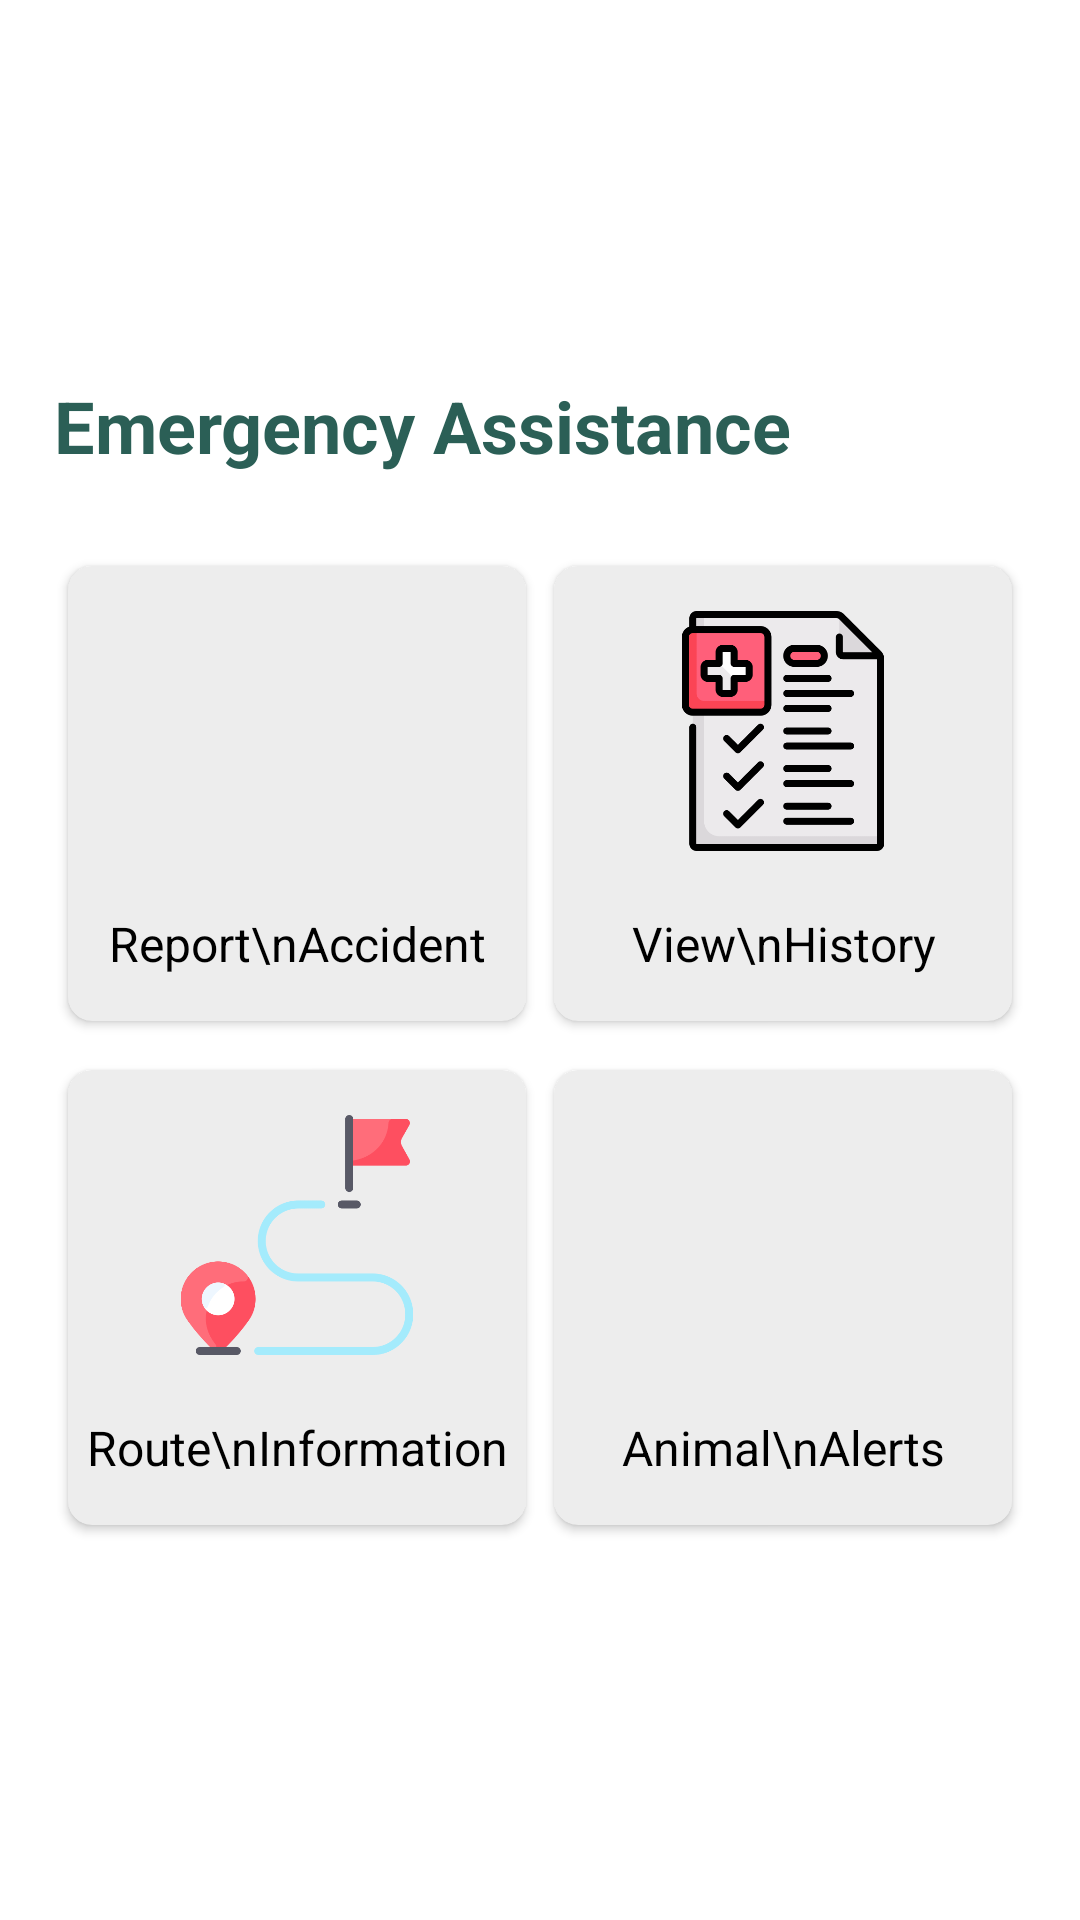

Layout XML and referenced resources for this Android screen:
<!-- AndroidManifest.xml: application theme Theme.ClearPathAI -->
<!-- res/layout/fragment_dashboard.xml -->
<?xml version="1.0" encoding="utf-8"?>
<LinearLayout xmlns:android="http://schemas.android.com/apk/res/android"
    xmlns:tools="http://schemas.android.com/tools"
    android:layout_width="match_parent"
    android:layout_height="match_parent"
    tools:context=".ui.DashboardFragment">

    <LinearLayout
        android:layout_width="match_parent"
        android:layout_height="match_parent"
        android:orientation="vertical"
        android:gravity="center"
        android:padding="18dp">

        <TextView
            android:layout_width="match_parent"
            android:layout_height="wrap_content"
            android:text="Emergency Assistance"
            android:textSize="24dp"
            android:textStyle="bold"
            android:textColor="@color/green"
            android:layout_marginBottom="20dp" />


        <LinearLayout
            android:layout_width="match_parent"
            android:layout_height="wrap_content"
            android:orientation="horizontal"
            android:layout_marginTop="5dp"
            android:weightSum="2">

            

            <androidx.cardview.widget.CardView
                xmlns:app="http://schemas.android.com/apk/res-auto"
                android:id="@+id/card_report"
                android:layout_width="match_parent"
                android:layout_height="wrap_content"
                app:cardBackgroundColor="@color/cardBg"
                android:layout_weight="1"
                android:padding="16dp"
                android:clickable="true"
                app:cardCornerRadius="8dp"
                app:cardUseCompatPadding="true">

                <LinearLayout
                    android:layout_width="match_parent"
                    android:layout_height="wrap_content"
                    android:orientation="vertical"
                    android:layout_marginBottom="10dp"
                    android:padding="5dp">

                    <ImageView
                        android:layout_width="100dp"
                        android:layout_height="100dp"
                        android:layout_gravity="center"
                        android:scaleType="fitCenter"
                        android:padding="10dp"
                        android:src="@drawable/accident"/>

                    <TextView
                        android:layout_width="match_parent"
                        android:layout_height="wrap_content"
                        android:text="Report\nAccident"
                        android:textColor="@color/black"
                        android:layout_marginTop="10dp"
                        android:gravity="center"
                        android:textSize="16dp"/>
                </LinearLayout>

            </androidx.cardview.widget.CardView>

            

            <androidx.cardview.widget.CardView
                xmlns:app="http://schemas.android.com/apk/res-auto"
                android:id="@+id/card_history"
                android:layout_width="match_parent"
                android:layout_height="wrap_content"
                android:layout_weight="1"
                app:cardBackgroundColor="@color/cardBg"
                android:padding="16dp"
                android:clickable="true"
                app:cardCornerRadius="8dp"
                app:cardUseCompatPadding="true">

                <LinearLayout
                    android:layout_width="match_parent"
                    android:layout_height="wrap_content"
                    android:orientation="vertical"
                    android:layout_marginBottom="10dp"
                    android:padding="5dp">

                    <ImageView
                        android:layout_width="100dp"
                        android:layout_height="100dp"
                        android:layout_gravity="center"
                        android:scaleType="fitCenter"
                        android:padding="10dp"
                        android:src="@drawable/report"/>

                    <TextView
                        android:layout_width="match_parent"
                        android:layout_height="wrap_content"
                        android:text="View\nHistory"
                        android:textColor="@color/black"
                        android:gravity="center"
                        android:layout_marginTop="10dp"
                        android:textSize="16dp"/>
                </LinearLayout>

            </androidx.cardview.widget.CardView>
        </LinearLayout>

        <LinearLayout
            android:layout_width="match_parent"
            android:layout_height="wrap_content"
            android:orientation="horizontal"
            android:layout_marginTop="5dp"
            android:weightSum="2">

            

            <androidx.cardview.widget.CardView
                xmlns:app="http://schemas.android.com/apk/res-auto"
                android:id="@+id/card_route"
                android:layout_width="match_parent"
                android:layout_height="wrap_content"
                android:layout_weight="1"
                app:cardBackgroundColor="@color/cardBg"
                android:padding="16dp"
                android:clickable="true"
                app:cardCornerRadius="8dp"
                app:cardUseCompatPadding="true">

                <LinearLayout
                    android:layout_width="match_parent"
                    android:layout_height="wrap_content"
                    android:orientation="vertical"
                    android:layout_marginBottom="10dp"
                    android:padding="5dp">

                    <ImageView
                        android:layout_width="100dp"
                        android:layout_height="100dp"
                        android:layout_gravity="center"
                        android:scaleType="fitCenter"
                        android:padding="10dp"
                        android:src="@drawable/route"/>

                    <TextView
                        android:layout_width="match_parent"
                        android:layout_height="wrap_content"
                        android:text="Route\nInformation"
                        android:textColor="@color/black"
                        android:gravity="center"
                        android:layout_marginTop="10dp"
                        android:textSize="16dp"/>
                </LinearLayout>

            </androidx.cardview.widget.CardView>

            

            <androidx.cardview.widget.CardView
                xmlns:app="http://schemas.android.com/apk/res-auto"
                android:id="@+id/card_animalAlerts"
                android:layout_width="match_parent"
                android:layout_height="wrap_content"
                android:layout_weight="1"
                app:cardBackgroundColor="@color/cardBg"
                android:padding="16dp"
                android:clickable="true"
                app:cardCornerRadius="8dp"
                app:cardUseCompatPadding="true">

                <LinearLayout
                    android:layout_width="match_parent"
                    android:layout_height="wrap_content"
                    android:orientation="vertical"
                    android:layout_marginBottom="10dp"
                    android:padding="5dp">

                    <ImageView
                        android:layout_width="100dp"
                        android:layout_height="100dp"
                        android:layout_gravity="center"
                        android:scaleType="fitCenter"
                        android:padding="10dp"
                        android:src="@drawable/alert"/>

                    <TextView
                        android:layout_width="match_parent"
                        android:layout_height="wrap_content"
                        android:text="Animal\nAlerts"
                        android:textColor="@color/black"
                        android:gravity="center"
                        android:layout_marginTop="10dp"
                        android:textSize="16dp"/>
                </LinearLayout>

            </androidx.cardview.widget.CardView>
        </LinearLayout>
    </LinearLayout>



</LinearLayout>
<!-- resources referenced by this layout -->
<resources>
  <color name="black">#FF000000</color>
  <color name="cardBg">#EDEDED</color>
  <color name="green">#2b5f56</color>
  <!-- drawable report: png bitmap (drawable, 17610 bytes) -->
  <!-- drawable route: png bitmap (drawable, 18734 bytes) -->
  <style name="Theme.ClearPathAI" parent="Theme.MaterialComponents.Light.NoActionBar">
          
          <item name="colorPrimary">@color/green</item>
          <item name="colorPrimaryVariant">@color/green</item>
          <item name="colorOnPrimary">@color/white</item>
          
          <item name="colorSecondary">@color/teal_200</item>
          <item name="colorSecondaryVariant">@color/teal_700</item>
          <item name="colorOnSecondary">@color/black</item>
          
          <item name="android:statusBarColor">?attr/colorPrimaryVariant</item>
          
      </style>
  <color name="white">#FFFFFFFF</color>
  <color name="teal_200">#FF03DAC5</color>
  <color name="teal_700">#FF018786</color>
</resources>
